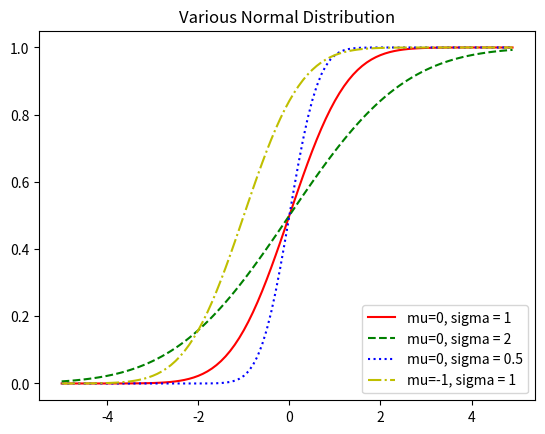

This figure's Python source:
import math
from matplotlib import pyplot as plt

def normal_cdf(x : float, mu : float = 0, sigma : float = 1) -> float:
    return (1+math.erf((x-mu)/math.sqrt(2)/sigma))/2

xs = [x/10.0 for x in range(-50, 50)]
plt.plot(xs, [normal_cdf(x, sigma = 1) for x in xs], 'r-', label='mu=0, sigma = 1')
plt.plot(xs, [normal_cdf(x, sigma = 2) for x in xs], 'g--', label='mu=0, sigma = 2')
plt.plot(xs, [normal_cdf(x, sigma = 0.5) for x in xs], 'b:', label='mu=0, sigma = 0.5')
plt.plot(xs, [normal_cdf(x, mu = -1) for x in xs], 'y-.', label='mu=-1, sigma = 1')
plt.legend(loc = 4)
plt.title("Various Normal Distribution")
plt.show()